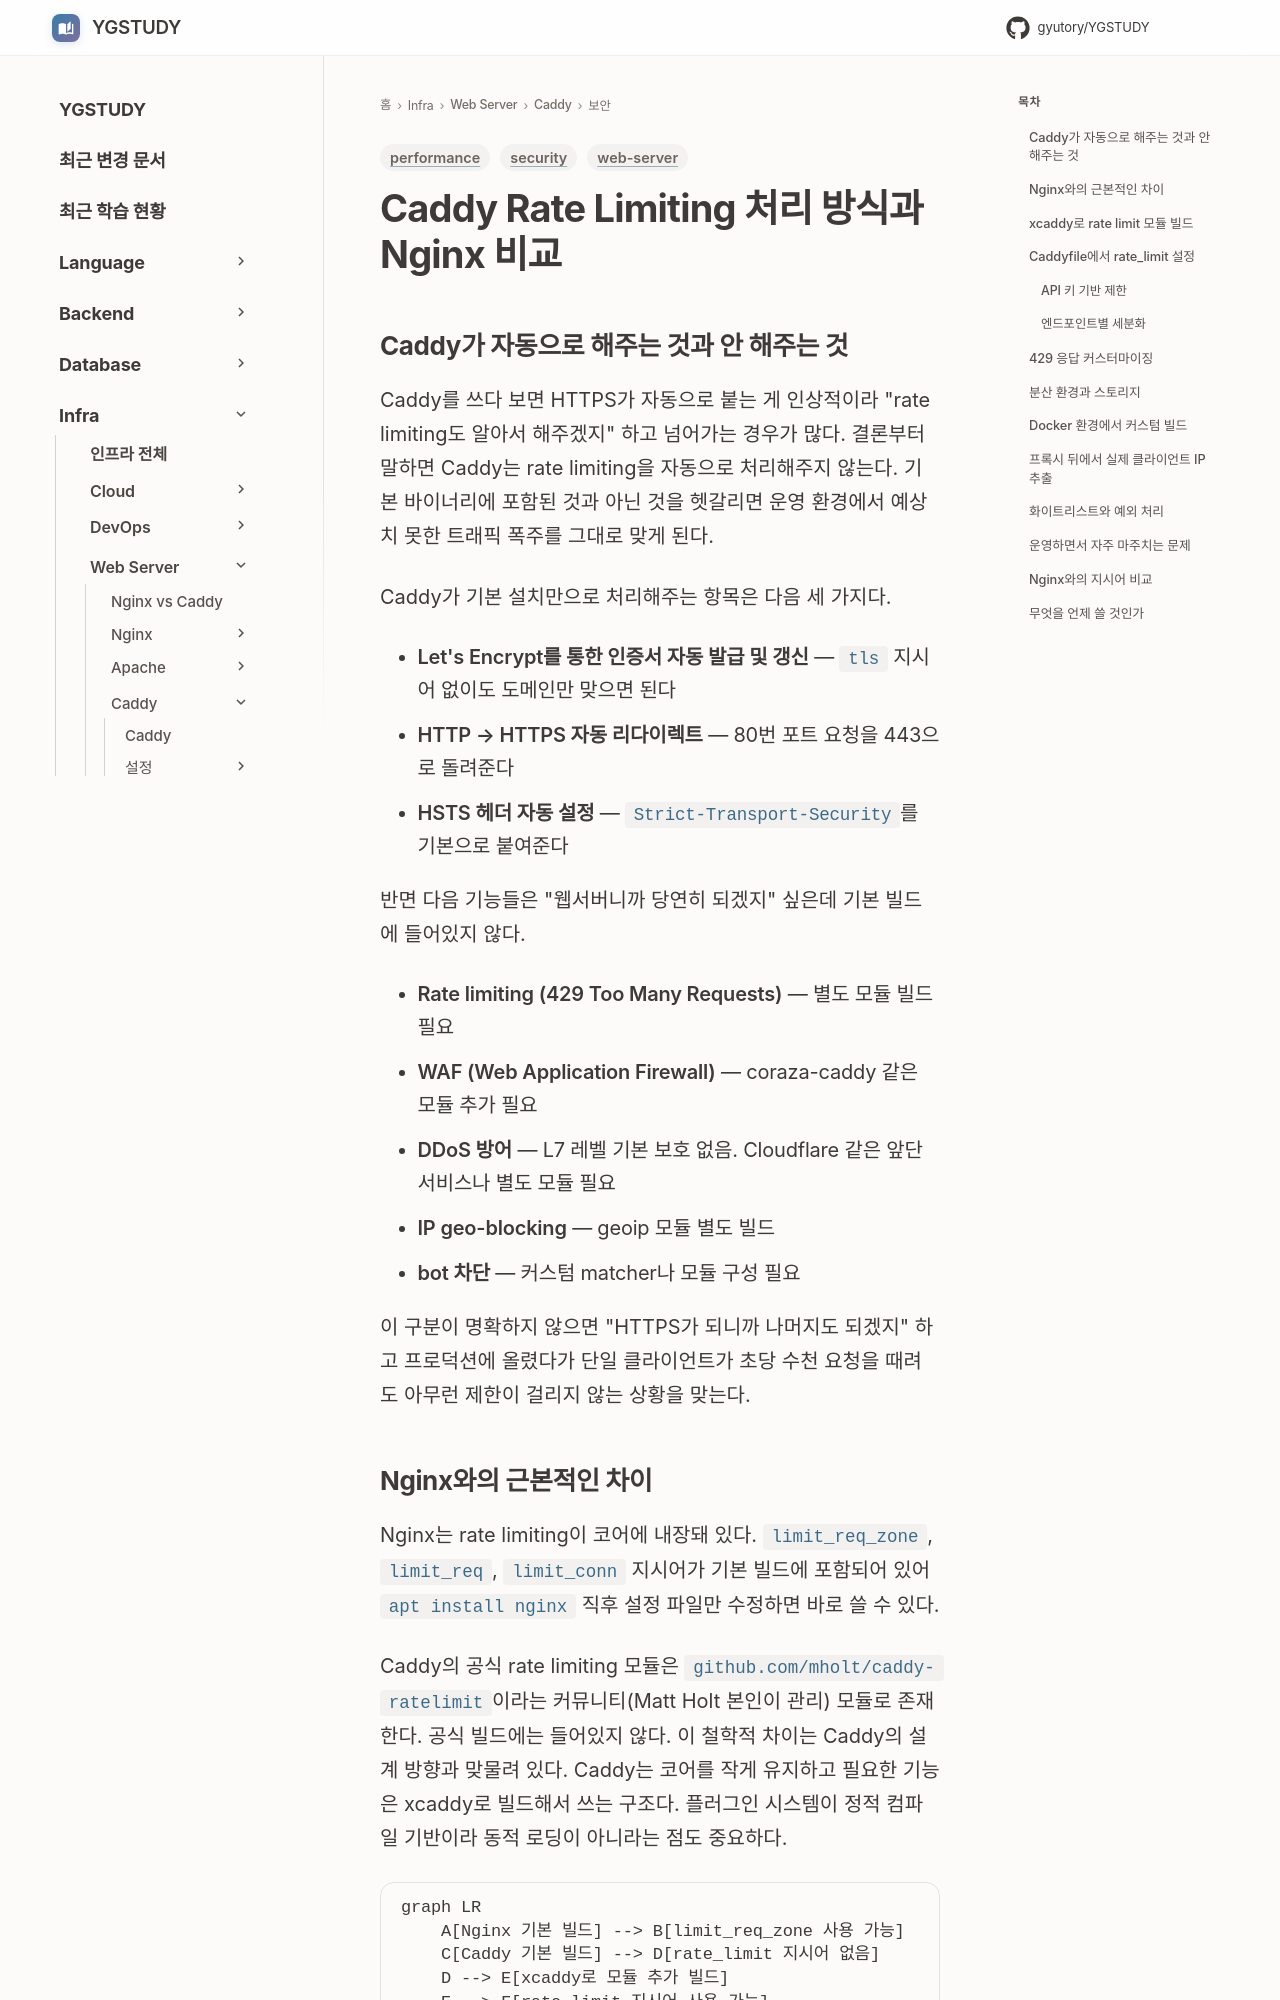

repository: GYUTORY/YGSTUDY · page: WebServer/Caddy/Rate_Limiting/index.html · generator: mkdocs

---
title: Caddy Rate Limiting 처리 방식과 Nginx 비교
tags: [web-server, performance, security]
updated: 2026-04-17
---

# Caddy Rate Limiting 처리 방식과 Nginx 비교
## Caddy가 자동으로 해주는 것과 안 해주는 것

Caddy를 쓰다 보면 HTTPS가 자동으로 붙는 게 인상적이라 "rate limiting도 알아서 해주겠지" 하고 넘어가는 경우가 많다. 결론부터 말하면 Caddy는 rate limiting을 자동으로 처리해주지 않는다. 기본 바이너리에 포함된 것과 아닌 것을 헷갈리면 운영 환경에서 예상치 못한 트래픽 폭주를 그대로 맞게 된다.

Caddy가 기본 설치만으로 처리해주는 항목은 다음 세 가지다.

- **Let's Encrypt를 통한 인증서 자동 발급 및 갱신** — `tls` 지시어 없이도 도메인만 맞으면 된다
- **HTTP → HTTPS 자동 리다이렉트** — 80번 포트 요청을 443으로 돌려준다
- **HSTS 헤더 자동 설정** — `Strict-Transport-Security`를 기본으로 붙여준다

반면 다음 기능들은 "웹서버니까 당연히 되겠지" 싶은데 기본 빌드에 들어있지 않다.

- **Rate limiting (429 Too Many Requests)** — 별도 모듈 빌드 필요
- **WAF (Web Application Firewall)** — coraza-caddy 같은 모듈 추가 필요
- **DDoS 방어** — L7 레벨 기본 보호 없음. Cloudflare 같은 앞단 서비스나 별도 모듈 필요
- **IP geo-blocking** — geoip 모듈 별도 빌드
- **bot 차단** — 커스텀 matcher나 모듈 구성 필요

이 구분이 명확하지 않으면 "HTTPS가 되니까 나머지도 되겠지" 하고 프로덕션에 올렸다가 단일 클라이언트가 초당 수천 요청을 때려도 아무런 제한이 걸리지 않는 상황을 맞는다.
